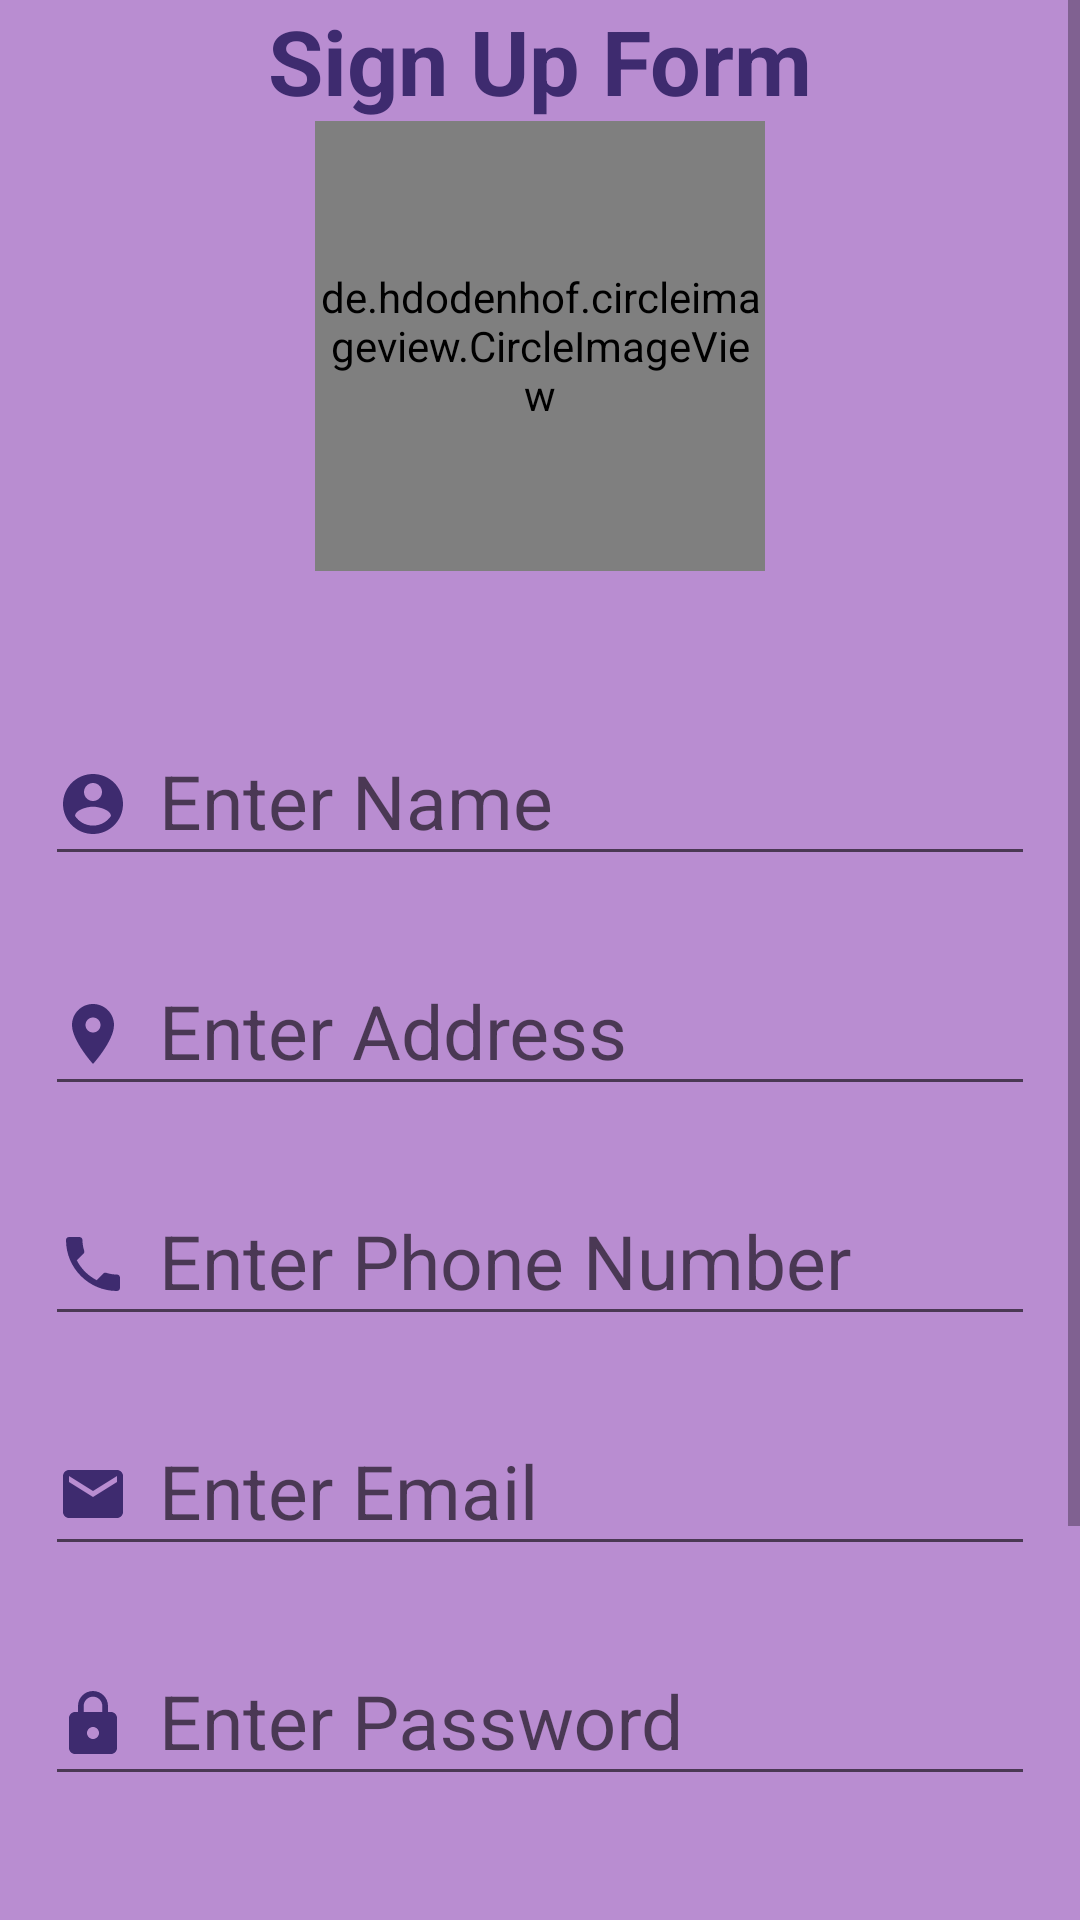

Layout XML and referenced resources for this Android screen:
<!-- AndroidManifest.xml: application theme AppTheme -->
<!-- res/layout/activity_register.xml -->
<?xml version="1.0" encoding="utf-8"?>
<ScrollView xmlns:android="http://schemas.android.com/apk/res/android"
    xmlns:app="http://schemas.android.com/apk/res-auto"
    xmlns:tools="http://schemas.android.com/tools"
    android:layout_width="match_parent"
    android:layout_height="match_parent"
    android:background="#B98DD1">

    <LinearLayout
        android:layout_width="match_parent"
        android:layout_height="match_parent"
        android:orientation="vertical"
        android:gravity="center"
        android:background="#B98DD1"
        tools:context=".RegisterActivity">

    <TextView
        android:text="Sign Up Form"
        style="@style/TextViewDesign"/>

    <de.hdodenhof.circleimageview.CircleImageView
        android:id="@+id/imgProfile"
        android:layout_width="150dp"
        android:layout_height="150dp"
        android:layout_gravity="center"
        android:layout_marginBottom="20dp"
        android:src="@drawable/image" />

    <com.google.android.material.textfield.TextInputLayout
        android:layout_width="match_parent"
        android:layout_height="wrap_content"
        android:layout_marginTop="20dp">

        <com.google.android.material.textfield.TextInputEditText
            android:hint="Enter Name"
            android:id="@+id/etName"
            android:drawableStart="@drawable/ic_account_circle_black_24dp"
            style="@style/EditTextDesign"/>
    </com.google.android.material.textfield.TextInputLayout>

    <com.google.android.material.textfield.TextInputLayout
        android:layout_width="match_parent"
        android:layout_height="wrap_content">

        <com.google.android.material.textfield.TextInputEditText
            android:hint="Enter Address"
            android:id="@+id/etAddress"
            android:drawableStart="@drawable/ic_location_on_black_24dp"
            style="@style/EditTextDesign"/>
    </com.google.android.material.textfield.TextInputLayout>

    <com.google.android.material.textfield.TextInputLayout
        android:layout_width="match_parent"
        android:layout_height="wrap_content">

        <com.google.android.material.textfield.TextInputEditText
            android:hint="Enter Phone Number"
            android:id="@+id/etPhone"
            android:drawableStart="@drawable/ic_phone_black_24dp"
            android:inputType="number"
            style="@style/EditTextDesign"/>
    </com.google.android.material.textfield.TextInputLayout>

    <com.google.android.material.textfield.TextInputLayout
        android:layout_width="match_parent"
        android:layout_height="wrap_content">

        <com.google.android.material.textfield.TextInputEditText
            android:hint="Enter Email"
            android:id="@+id/etEmail"
            android:drawableStart="@drawable/ic_email_black_24dp"
            android:inputType="textEmailAddress"
            style="@style/EditTextDesign"/>
    </com.google.android.material.textfield.TextInputLayout>

    <com.google.android.material.textfield.TextInputLayout
        android:layout_width="match_parent"
        android:layout_height="wrap_content">

        <com.google.android.material.textfield.TextInputEditText
            android:hint="Enter Password"
            android:id="@+id/etPassword"
            android:drawableStart="@drawable/ic_lock_black_24dp"
            android:inputType="textPassword"
            style="@style/EditTextDesign"/>
    </com.google.android.material.textfield.TextInputLayout>

        <com.google.android.material.textfield.TextInputLayout
            android:layout_width="match_parent"
            android:layout_height="wrap_content">

            <com.google.android.material.textfield.TextInputEditText
                android:hint="Enter Confirm Password"
                android:id="@+id/etConpassword"
                android:drawableStart="@drawable/ic_lock_black_24dp"
                android:inputType="textPassword"
                style="@style/EditTextDesign"/>
        </com.google.android.material.textfield.TextInputLayout>

    <Button
        android:text="Register"
        android:id="@+id/btnRegister"
        style="@style/ButtonDesign"/>

    <LinearLayout
        android:layout_width="wrap_content"
        android:layout_height="wrap_content"
        android:orientation="horizontal">

        <TextView
            android:layout_width="wrap_content"
            android:layout_height="wrap_content"
            android:layout_gravity="center"
            android:text="Already Have an Account? "
            android:textSize="20sp" />

        <TextView
            android:id="@+id/tvLoginLink"
            android:layout_width="wrap_content"
            android:layout_height="wrap_content"
            android:text="Login Here"
            android:layout_gravity="center"
            android:textColor="#3D0E5A"
            android:textSize="20sp"
            android:textStyle="bold" />

    </LinearLayout>

    </LinearLayout>

</ScrollView>
<!-- resources referenced by this layout -->
<resources>
  <!-- drawable ic_account_circle_black_24dp (drawable) -->
  <vector android:height="24dp" android:tint="#3E2B6F"
      android:viewportHeight="24.0" android:viewportWidth="24.0"
      android:width="24dp" xmlns:android="http://schemas.android.com/apk/res/android">
      <path android:fillColor="#FF000000" android:pathData="M12,2C6.48,2 2,6.48 2,12s4.48,10 10,10 10,-4.48 10,-10S17.52,2 12,2zM12,5c1.66,0 3,1.34 3,3s-1.34,3 -3,3 -3,-1.34 -3,-3 1.34,-3 3,-3zM12,19.2c-2.5,0 -4.71,-1.28 -6,-3.22 0.03,-1.99 4,-3.08 6,-3.08 1.99,0 5.97,1.09 6,3.08 -1.29,1.94 -3.5,3.22 -6,3.22z"/>
  </vector>
  <!-- drawable ic_email_black_24dp (drawable) -->
  <vector xmlns:android="http://schemas.android.com/apk/res/android"
          android:width="24dp"
          android:height="24dp"
          android:viewportWidth="24.0"
          android:viewportHeight="24.0">
      <path
          android:fillColor="#3E2B6F"
          android:pathData="M20,4L4,4c-1.1,0 -1.99,0.9 -1.99,2L2,18c0,1.1 0.9,2 2,2h16c1.1,0 2,-0.9 2,-2L22,6c0,-1.1 -0.9,-2 -2,-2zM20,8l-8,5 -8,-5L4,6l8,5 8,-5v2z"/>
  </vector>
  <!-- drawable ic_location_on_black_24dp (drawable) -->
  <vector android:height="24dp" android:tint="#3E2B6F"
      android:viewportHeight="24.0" android:viewportWidth="24.0"
      android:width="24dp" xmlns:android="http://schemas.android.com/apk/res/android">
      <path android:fillColor="#FF000000" android:pathData="M12,2C8.13,2 5,5.13 5,9c0,5.25 7,13 7,13s7,-7.75 7,-13c0,-3.87 -3.13,-7 -7,-7zM12,11.5c-1.38,0 -2.5,-1.12 -2.5,-2.5s1.12,-2.5 2.5,-2.5 2.5,1.12 2.5,2.5 -1.12,2.5 -2.5,2.5z"/>
  </vector>
  <!-- drawable ic_lock_black_24dp (drawable) -->
  <vector android:height="24dp" android:tint="#3E2B6F"
      android:viewportHeight="24.0" android:viewportWidth="24.0"
      android:width="24dp" xmlns:android="http://schemas.android.com/apk/res/android">
      <path android:fillColor="#FF000000" android:pathData="M18,8h-1L17,6c0,-2.76 -2.24,-5 -5,-5S7,3.24 7,6v2L6,8c-1.1,0 -2,0.9 -2,2v10c0,1.1 0.9,2 2,2h12c1.1,0 2,-0.9 2,-2L20,10c0,-1.1 -0.9,-2 -2,-2zM12,17c-1.1,0 -2,-0.9 -2,-2s0.9,-2 2,-2 2,0.9 2,2 -0.9,2 -2,2zM15.1,8L8.9,8L8.9,6c0,-1.71 1.39,-3.1 3.1,-3.1 1.71,0 3.1,1.39 3.1,3.1v2z"/>
  </vector>
  <style name="ButtonDesign">
          <item name="android:layout_width">250dp</item>
          <item name="android:layout_height">wrap_content</item>
          <item name="android:textSize">20dp</item>
          <item name="android:layout_gravity">center</item>
          <item name="android:textAlignment">center</item>
          <item name="android:layout_margin">20dp</item>
          <item name="android:background">#3D0E5A</item>
          <item name="android:textColor">#fff</item>
      </style>
  <style name="EditTextDesign">
          <item name="android:drawablePadding">10dp</item>
          <item name="android:layout_margin">15dp</item>
          <item name="android:layout_width">match_parent</item>
          <item name="android:layout_height">wrap_content</item>
          <item name="android:textSize">25dp</item>
          <item name="android:textColorHint">#3E2B6F</item>
      </style>
  <style name="TextViewDesign">
          <item name="android:textStyle">bold</item>
          <item name="android:textSize">30dp</item>
          <item name="android:layout_width">match_parent</item>
          <item name="android:layout_height">wrap_content</item>
          <item name="android:textAlignment">center</item>
          <item name="android:textColor">#3E2B6F</item>
      </style>
  <style name="AppTheme" parent="Theme.AppCompat.Light.NoActionBar">
          
          <item name="colorPrimary">@color/colorPrimary</item>
          <item name="colorPrimaryDark">@color/colorPrimaryDark</item>
          <item name="colorAccent">@color/colorAccent</item>
      </style>
  <!-- not gathered from this repository: default colours our renderer supplied (Android Studio template values) -->
  <color name="colorPrimary">#FF6200EE</color>
  <color name="colorPrimaryDark">#FF3700B3</color>
  <color name="colorAccent">#FF03DAC5</color>
</resources>
